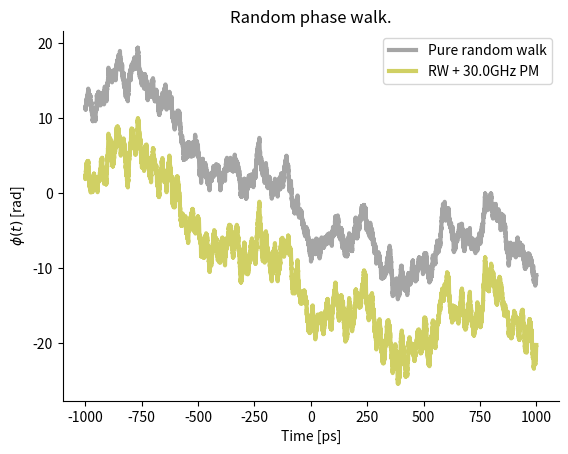
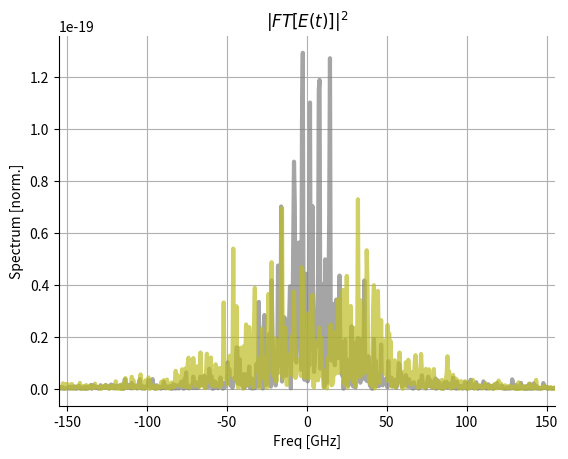
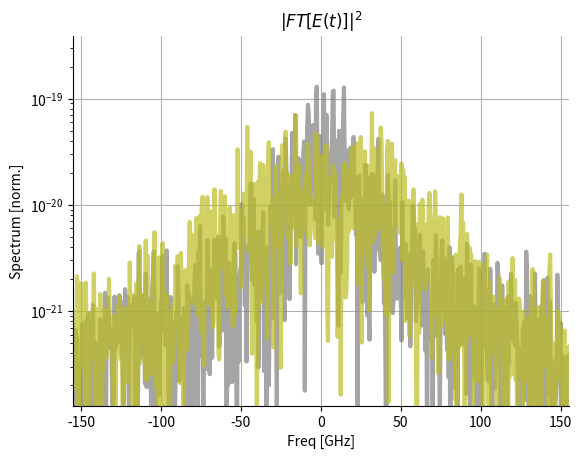
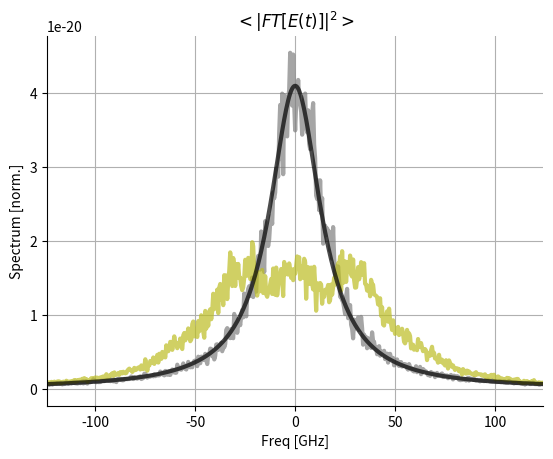
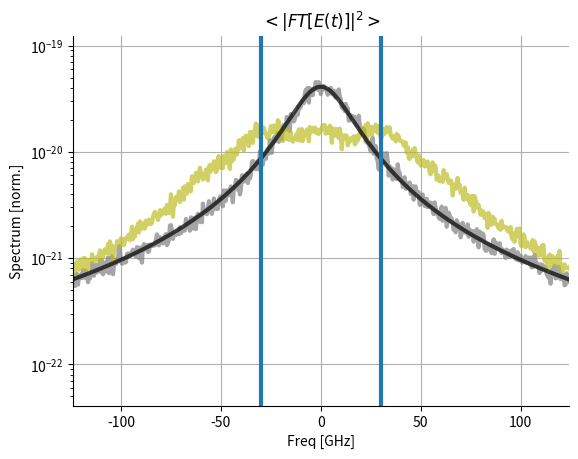
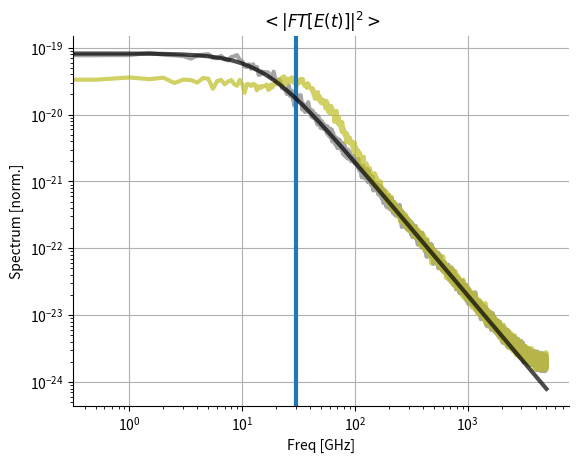
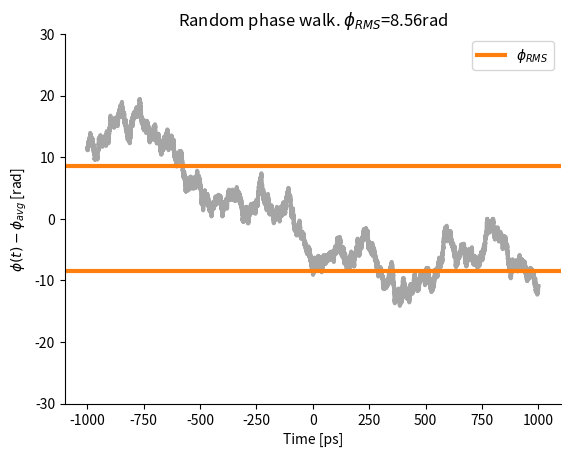
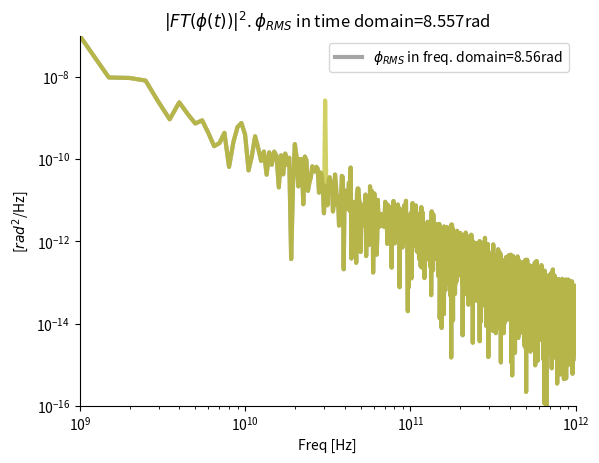
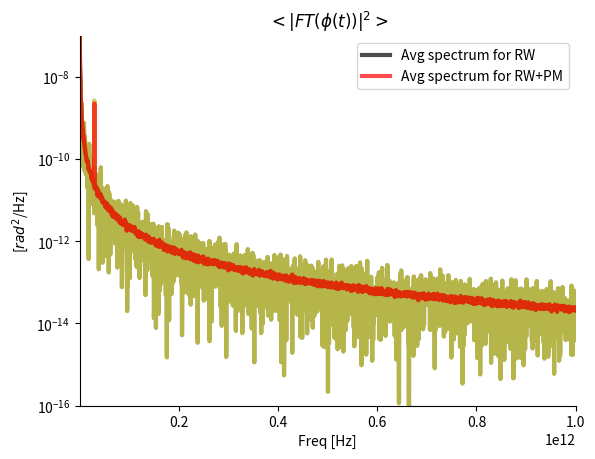
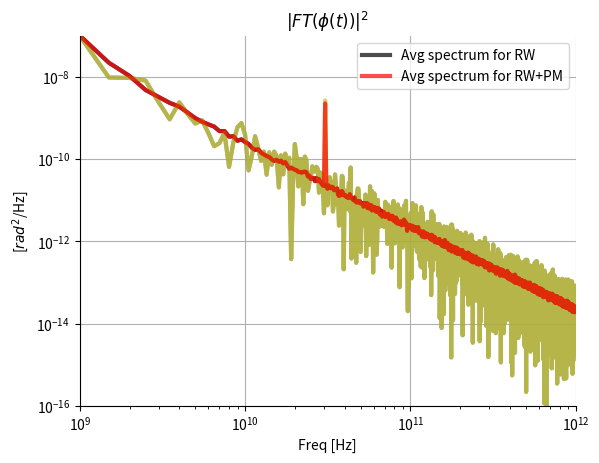
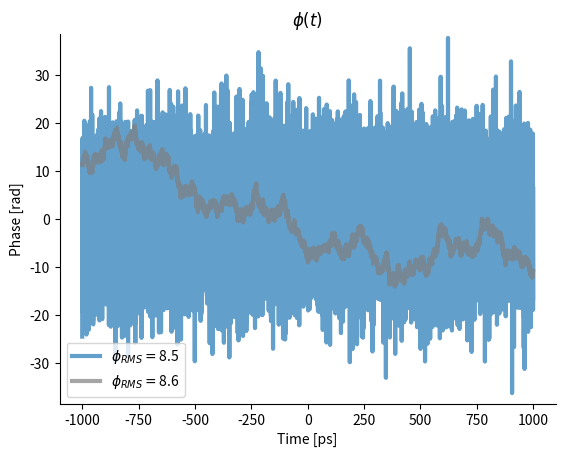
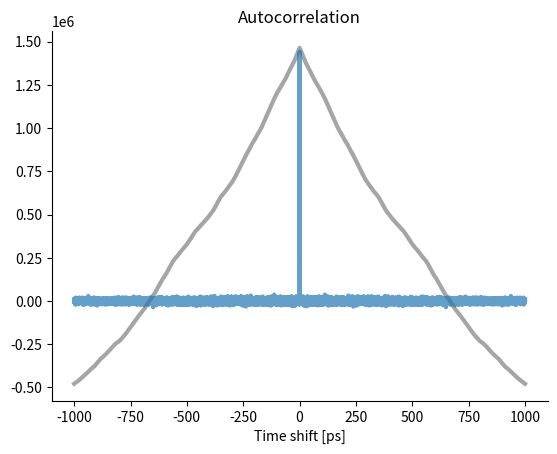
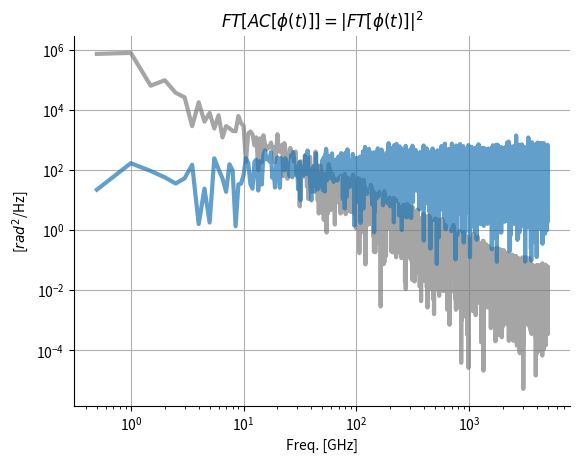
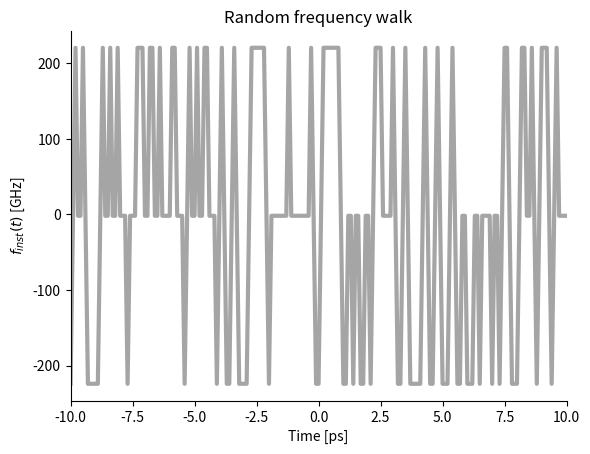
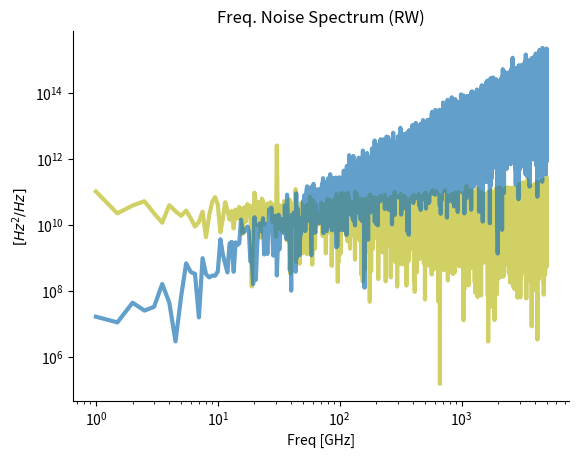

These charts were generated, in order, by the following Python code:
from dataclasses import dataclass, field
import numpy as np
import numpy.typing as npt
from scipy.fftpack import fft, ifft, fftshift, ifftshift, fftfreq
from scipy.constants import pi, c, h
import matplotlib.pyplot as plt
from matplotlib import rcParams
from scipy.signal import correlate
from scipy.optimize import curve_fit

rcParams['figure.dpi'] = 300
rcParams['axes.spines.top'] = False
rcParams['axes.spines.right'] = False
rcParams['lines.linewidth'] = 3










def get_freq_range_from_time(time_s: npt.NDArray[float]
                             ) -> npt.NDArray[float]:
    """
    Calculate frequency range for spectrum based on time basis.

    When plotting a discretized pulse signal as a function of time,
    a time range is needed. To plot the spectrum of the pulse, one
    can compute the FFT and plot it versus the frequency range
    calculated by this function

    Parameters
    ----------
    time_s : npt.NDArray[float]
        Time range in seconds.

    Returns
    -------
    npt.NDArray[float]
        Frequency range in Hz.

    """
    return fftshift(fftfreq(len(time_s), d=time_s[1] - time_s[0]))


def get_time_from_freq_range(frequency_Hz: npt.NDArray[float]
                             ) -> npt.NDArray[float]:
    """
    Calculate time range for pulse based on frequency range.

    Essentially the inverse of the get_freq_range_from_time function.
    If we have a frequency range and take the iFFT of a spectrum field
    to get the pulse field in the time domain, this function provides the
    appropriate time range.

    Parameters
    ----------
    frequency_Hz : npt.NDArray[float]
        Freq. range in Hz.

    Returns
    -------
    time_s : npt.NDArray[float]
        Time range in s.

    """

    time_s = fftshift(fftfreq(len(frequency_Hz),
                              d=frequency_Hz[1] - frequency_Hz[0]))
    return time_s


def get_spectrum_from_pulse(time_s: npt.NDArray[float],
                            pulse_field: npt.NDArray[complex],
                            FFT_tol: float = 1e-3) -> npt.NDArray[complex]:
    """

    Parameters
    ----------
    time_s : npt.NDArray[float]
        Time range in seconds.
    pulse_field: npt.NDArray[complex]
        Complex field of pulse in time domain in units of sqrt(W).
    FFT_tol : float, optional
        When computing the FFT and going from temporal to spectral domain, the
        energy (which theoretically should be conserved) cannot change
        fractionally by more than FFT_tol. The default is 1e-7.

    Returns
    -------
    spectrum_field : npt.NDArray[complex]
        Complex spectral field in units of sqrt(J/Hz).

    """

    pulseEnergy = get_energy(time_s, pulse_field)  # Get pulse energy
    f = get_freq_range_from_time(time_s)
    dt = time_s[1] - time_s[0]

    assert dt > 0, (f"ERROR: dt must be positive, "
                    f"but {dt=}. {time_s[1]=},{time_s[0]=}")
    spectrum_field = ifftshift(
        ifft(ifftshift(pulse_field))) * (dt*len(f))  # Do shift and take fft
    spectrumEnergy = get_energy(f, spectrum_field)  # Get spectrum energy

    err = np.abs((pulseEnergy / spectrumEnergy - 1))


    assert (
        err < FFT_tol
    ), (f"ERROR = {err:.3e} > {FFT_tol:.3e} = FFT_tol : Energy changed "
        "when going from Pulse to Spectrum!!!")

    return spectrum_field


def get_pulse_from_spectrum(frequency_Hz: npt.NDArray[float],
                            spectrum_field: npt.NDArray[complex],
                            FFT_tol: float = 1e-3) -> npt.NDArray[complex]:
    """
    Converts the spectral field of a signal in the freq. domain temporal
    field in time domain

    Uses the iFFT to shift from freq. to time domain and ensures that energy
    is conserved

    Parameters
    ----------
    frequency_Hz : npt.NDArray[float]
        Frequency in Hz.
    spectrum_field : npt.NDArray[complex]
        Spectral field in sqrt(J/Hz).
    FFT_tol : float, optional
        Maximum fractional change in signal
        energy when doing FFT. The default is 1e-7.

    Returns
    -------
    pulse : npt.NDArray[complex]
        Temporal field in sqrt(W).

    """

    spectrumEnergy = get_energy(frequency_Hz, spectrum_field)

    time = get_time_from_freq_range(frequency_Hz)
    dt = time[1] - time[0]

    pulse = fftshift(fft(fftshift(spectrum_field))) / (dt*len(time))
    pulseEnergy = get_energy(time, pulse)

    err = np.abs((pulseEnergy / spectrumEnergy - 1))



    assert (
        err < FFT_tol
    ), (f"ERROR = {err:.3e} > {FFT_tol:.3e} = FFT_tol : Energy changed too "
        "much when going from Spectrum to Pulse!!!")
    return pulse


def get_energy(
    time_or_freq: npt.NDArray[float],
    field_in_time_or_freq_domain: npt.NDArray[complex],
) -> float:
    """
    Computes energy of signal or spectrum

    Gets the power or PSD of the signal from
    get_power(field_in_time_or_freq_domain)
    and integrates it w.r.t. either time or
    frequency to get the energy.

    Parameters
    ----------
    time_or_freq : npt.NDArray[float]
        Time range in seconds or freq. range in Hz.
    field_in_time_or_freq_domain : npt.NDArray[complex]
        Temporal field in [sqrt(W)] or spectral field [sqrt(J/Hz)].

    Returns
    -------
    energy: float
        Signal energy in J .

    """
    energy = np.trapz(
        get_power(field_in_time_or_freq_domain), time_or_freq)
    return energy

def get_power(field_in_time_or_freq_domain: npt.NDArray[complex]
              ) -> npt.NDArray[float]:
    """
    Computes temporal power or PSD

    For a real electric field, power averaged over an optical cycle is

    P = 1/T int_0^T( E_real**2 )dt.

    For a complex electric field, this same power is calculated as

    P = 0.5*|E|**2.

    Using the complex field makes calculations easier and the factor of
    0.5 is simply absorbed into the nonlinear parameter, gamma.
    Same thing works in the frequency domain.

    Parameters
    ----------
    field_in_time_or_freq_domain : npt.NDArray[complex]
        Temporal or spectral field.

    Returns
    -------
    power : npt.NDArray[complex]
        Temporal power (W) or PSD (J/Hz) at any instance or frequency.

    """
    power = np.abs(field_in_time_or_freq_domain) ** 2
    return power

def get_average(time_or_freq: npt.NDArray[float],
                pulse_or_spectrum: npt.NDArray[complex]) -> float:
    """
    Computes central time (or frequency) of pulse (spectrum)

    Computes central time (or frequency) of pulse (spectrum) by calculating
    the 'expectation value'.

    Parameters
    ----------
    time_or_freq : npt.NDArray[float]
        Time range in seconds or freq. range in Hz.
    pulse_or_spectrum : npt.NDArray[complex]
        Temporal or spectral field.

    Returns
    -------
    meanValue : float
        average time or frequency.

    """

    E = get_energy(time_or_freq, pulse_or_spectrum)
    meanValue = np.trapz(
        time_or_freq * get_power(pulse_or_spectrum), time_or_freq) / E
    return meanValue


def get_variance(time_or_freq: npt.NDArray[float],
                 pulse_or_spectrum: npt.NDArray[complex]) -> float:
    """
    Computes variance of pulse or spectrum

    Computes variance of pulse in time domain or freq domain via
    <x**2>-<x>**2

    Parameters
    ----------
    time_or_freq : npt.NDArray[float]
        Time range in seconds or freq. range in Hz.
    pulse_or_spectrum : npt.NDArray[complex]
        Temporal or spectral field.

    Returns
    -------
    variance : float
        variance in time or frequency domains.

    """
    E = get_energy(time_or_freq, pulse_or_spectrum)
    variance = (
        np.trapz(time_or_freq ** 2 *
                 get_power(pulse_or_spectrum), time_or_freq) / E
        - (get_average(time_or_freq, pulse_or_spectrum)) ** 2
    )
    return variance


def get_stdev(time_or_freq: npt.NDArray[float],
              pulse_or_spectrum: npt.NDArray[complex]) -> float:
    """
    Computes standard deviation of pulse or spectrum

    Computes std of pulse in time domain or freq domain via
    sqrt(<x**2>-<x>**2)

    Parameters
    ----------
    time_or_freq : npt.NDArray[float]
        Time range in seconds or freq. range in Hz.
    pulse_or_spectrum : npt.NDArray[complex]
        Temporal or spectral field.

    Returns
    -------
    stdev : float
        Stdev in time or frequency domains.

    """

    stdev = np.sqrt(get_variance(time_or_freq, pulse_or_spectrum))
    return stdev

def get_phase(pulse: npt.NDArray[complex]) -> npt.NDArray[float]:
    """
    Gets the phase of the pulse from its complex angle

    Calcualte phase by getting the complex angle of the pulse,
    unwrapping it and centering on middle entry.

    Parameters
    ----------
    pulse : npt.NDArray[complex]
        Complex electric field envelope in time domain.

    Returns
    -------
    phi : npt.NDArray[float]
        Phase of pulse at every instance in radians.

    """

    phi = np.unwrap(np.angle(pulse))  # Get phase starting from 1st entry
    phi = phi - phi[int(len(phi) / 2)]  # Center phase on middle entry
    return phi

def calculate_RMS(x):
    return np.sqrt( np.sum((x-np.mean(x))**2)/len(x)  )

#Set up simulation parameters
dt_s = 0.1e-12 #Time resolution
N=10000 #Number of time steps = 2N+1 
t_s = np.arange(-N,N+1,1)*dt_s #Time range
N_steps = len(t_s)
idx_mix = int(N_steps/2)
f_Hz=get_freq_range_from_time(t_s) #2-sided Frequency range
f_pos_Hz=f_Hz[idx_mix:]   #1-sided Frequency range including f=0Hz



#Baseline CW field envelope is constant
field = np.ones_like(t_s)*1.0

#Set up random phase walk
step_size = 2*pi/(45)    #Moderate phase noise

#Generate several random walks 
N_walks = 100
random_phase_walk_list=np.zeros((N_walks,len(t_s)))
random_phase_walk_list_PM=np.zeros((N_walks,len(t_s)))

f_inst_RW_list=np.zeros((N_walks,len(t_s)))
f_inst_PM_list=np.zeros((N_walks,len(t_s)))


power_spectrum_RW_list=np.zeros_like(random_phase_walk_list)
power_spectrum_PM_list=np.zeros_like(random_phase_walk_list)

average_spectrum = np.zeros_like(field)*1.0
average_spectrum_PM = np.zeros_like(field)*1.0

average_phase_noise_spectrum = np.zeros_like(field)*1.0
average_phase_noise_spectrum_PM = np.zeros_like(field)*1.0

average_freq_noise_spectrum_RW = np.zeros_like(field)*1.0
average_freq_noise_spectrum_PM = np.zeros_like(field)*1.0

phi_RMS_avg = 0.0
phi_RMS_avg_PM = 0.0


PM_modulation_freq_Hz=30e9  
PM_amplitude_rad = 1.5  

for idx in range(N_walks):
    
    random_phase_walk = np.cumsum( np.random.choice([-1,1], size=len(t_s)))*step_size 
    
    random_phase_walk -= np.mean(random_phase_walk) #Subtract average phase
    phase_mod = PM_amplitude_rad*np.cos(2*pi*PM_modulation_freq_Hz*t_s+np.random.uniform(0,2*np.pi)) #Cosine function for phase modulation
    random_phase_walk_PM = random_phase_walk+phase_mod-np.mean(phase_mod) #Add phase modulation and subtract average
    random_phase_walk_list[idx,:]=random_phase_walk
    random_phase_walk_list_PM[idx,:]=random_phase_walk_PM 
    
    f_inst_RW=-np.gradient(random_phase_walk,t_s)/2/pi #Instantaneous frequency for random walk
    f_inst_PM=-np.gradient(random_phase_walk_PM,t_s)/2/pi #Instantaneous frequency for random walk + PM
    f_inst_RW_list[idx,:]=f_inst_RW - np.mean(f_inst_RW) #Add to list
    f_inst_PM_list[idx,:]=f_inst_PM - np.mean(f_inst_PM)
    
    average_freq_noise_spectrum_RW+=get_power(get_spectrum_from_pulse(t_s,f_inst_RW)) #Compute |FT{f_inst(t)}|**2 and add to average
    average_freq_noise_spectrum_PM+=get_power(get_spectrum_from_pulse(t_s,f_inst_PM))
    
    phi_RMS_avg += calculate_RMS(random_phase_walk)**2 #add up phi_RMS**2 so we can compute sqrt(<phi_RMS**2>) later
    phi_RMS_avg_PM += calculate_RMS(random_phase_walk_PM)**2
    
    
    phase_noise_spectrum = get_power(get_spectrum_from_pulse(t_s,random_phase_walk))  #Compute |FT{phi(t)}|**2 and add to average
    phase_noise_spectrum_PM = get_power(get_spectrum_from_pulse(t_s,random_phase_walk_PM))

    average_phase_noise_spectrum += phase_noise_spectrum
    average_phase_noise_spectrum_PM += phase_noise_spectrum_PM

    random_phase_walk_exp = np.exp(1j*random_phase_walk) 
    random_phase_walk_exp_PM = np.exp(1j*random_phase_walk_PM)
    
    power_spectrum_RW = get_power( get_spectrum_from_pulse(t_s,random_phase_walk_exp)  ) #Compute |FT{exp(i*phi(t))}|^2 to get spectrum of optical power
    power_spectrum_PM = get_power( get_spectrum_from_pulse(t_s,random_phase_walk_exp_PM)  )

    power_spectrum_RW_list[idx,:]=power_spectrum_RW
    power_spectrum_PM_list[idx,:]=power_spectrum_PM

    average_spectrum+=power_spectrum_RW
    average_spectrum_PM+=power_spectrum_PM
    

    
    
#Divide by number of walks to get average
average_spectrum/=N_walks
average_spectrum_PM/=N_walks

average_phase_noise_spectrum/=N_walks
average_phase_noise_spectrum_PM/=N_walks

average_freq_noise_spectrum_RW/=N_walks
average_freq_noise_spectrum_PM/=N_walks


phi_RMS_avg=np.sqrt(phi_RMS_avg/N_walks)
phi_RMS_avg_PM=np.sqrt(phi_RMS_avg_PM/N_walks)





walk_idx = 0
phi    = random_phase_walk_list[0]
phi_PM = random_phase_walk_list_PM[0]

fig, ax = plt.subplots()
ax.set_title("Random phase walk.")
ax.plot(t_s/1e-12,phi,color='C7',alpha=0.7,label = "Pure random walk")
ax.plot(t_s/1e-12,phi_PM-10,color='C8',alpha=0.7,label=f"RW + {PM_modulation_freq_Hz/1e9:.1f}GHz PM")
#ax.legend()
ax.set_xlabel('Time [ps]')
ax.set_ylabel('$\phi(t)$ [rad]')   
#ax.set_ylim(-30,30)
ax.legend()
#plt.savefig('Random_phase_walk.svg')
plt.show()


#Plot absolute square of spectrum of electric field for one particular random walk
fig, ax = plt.subplots()
ax.set_title("$|FT[E(t)]|^2$")
ax.plot(f_Hz/1e9,power_spectrum_RW_list[0],color='C7',alpha=0.7)
ax.plot(f_Hz/1e9,power_spectrum_PM_list[0],color='C8',alpha=0.7)
Gamma=step_size**2/(2*np.pi*dt_s)
df=step_size**2/(2*np.pi*dt_s)
lor = Gamma/( (Gamma/2)**2+(f_Hz)**2)/2/np.pi/(f_Hz[1]-f_Hz[0])
#ax.plot(f_Hz/1e12, lor    ,color='r',alpha=0.7)
ax.set_xlabel('Freq [GHz]')
ax.set_ylabel('Spectrum [norm.]')
ax.set_xlim(-5*df/1e9,5*df/1e9)
ax.grid()
plt.show()

fig, ax = plt.subplots()
ax.set_title("$|FT[E(t)]|^2$")
ax.plot(f_Hz/1e9,power_spectrum_RW_list[0],color='C7',alpha=0.7)
ax.plot(f_Hz/1e9,power_spectrum_PM_list[0],color='C8',alpha=0.7)
Gamma=step_size**2/(2*np.pi*dt_s)
df=step_size**2/(2*np.pi*dt_s)
lor = Gamma/( (Gamma/2)**2+(f_Hz)**2)/2/np.pi/(f_Hz[1]-f_Hz[0])
#ax.plot(f_Hz/1e12, lor    ,color='r',alpha=0.7)
ax.set_xlabel('Freq [GHz]')
ax.set_ylabel('Spectrum [norm.]')
ax.set_xlim(-5*df/1e9,5*df/1e9)
ax.set_yscale('log')
ax.set_ylim(np.max(power_spectrum_RW_list[0])*1e-3,np.max(power_spectrum_RW_list[0])*3)
ax.grid()
plt.show()


#Plot average spectrum and theoretical average spectrum (Lorentzian) 
#according to the Wiener-Khinchin Theorem    

fig, ax = plt.subplots()
ax.set_title("$<|FT[E(t)]|^2>$")
ax.plot(f_Hz/1e9,average_spectrum,color='C7',alpha=0.7)
ax.plot(f_Hz/1e9,average_spectrum_PM,color='C8',alpha=0.7)
Gamma=step_size**2/(2*np.pi*dt_s)
lor = Gamma/( (Gamma/2)**2+(f_Hz)**2)/2/np.pi/(f_Hz[1]-f_Hz[0])
ax.plot(f_Hz/1e9, lor    ,color='k',alpha=0.7)
ax.set_xlabel('Freq [GHz]')
ax.set_ylabel('Spectrum [norm.]')
ax.set_xlim(-4*df/1e9,4*df/1e9)
ax.grid()
plt.show()

#Same plot as above on a log scale
fig, ax = plt.subplots()
ax.set_title("$<|FT[E(t)]|^2>$")
ax.plot(f_Hz/1e9,average_spectrum,color='C7',alpha=0.7)
ax.plot(f_Hz/1e9,average_spectrum_PM,color='C8',alpha=0.7)
df=step_size**2/(2*np.pi*dt_s)
lor = df/( (df/2)**2+(f_Hz)**2)/2/np.pi/(f_Hz[1]-f_Hz[0])
ax.plot(f_Hz/1e9, lor    ,color='k',alpha=0.7)
ax.axvline(x=-PM_modulation_freq_Hz/1e9,color='C0')
ax.axvline(x=PM_modulation_freq_Hz/1e9,color='C0')
ax.set_xlabel('Freq [GHz]')
ax.set_ylabel('Spectrum [norm.]')
ax.set_yscale('log')
ax.set_xlim(-4*df/1e9,4*df/1e9)
ax.set_ylim(np.max(lor)*1e-3,np.max(lor)*3)
ax.grid()
plt.show()


#Same plot as above but 1-sided and on double-log scale
fig, ax = plt.subplots()
ax.set_title("$<|FT[E(t)]|^2>$")
ax.plot(f_Hz[int(len(f_Hz)/2):-1]/1e9,2*average_spectrum[int(len(f_Hz)/2):-1],color='C7',alpha=0.7)
ax.plot(f_Hz[int(len(f_Hz)/2):-1]/1e9,2*average_spectrum_PM[int(len(f_Hz)/2):-1],color='C8',alpha=0.7)
ax.axvline(x=PM_modulation_freq_Hz/1e9,color='C0')

df=step_size**2/(2*np.pi*dt_s)
lor = df/( (df/2)**2+(f_Hz)**2)/2/np.pi/(f_Hz[1]-f_Hz[0])
ax.plot(f_Hz[int(len(f_Hz)/2):-1]/1e9, 2*lor[int(len(f_Hz)/2):-1]    ,color='k',alpha=0.7)
ax.set_xlabel('Freq [GHz]')
ax.set_ylabel('Spectrum [norm.]')
ax.set_yscale('log')
ax.set_xscale('log')
ax.grid()
plt.show()

#Plot particular random walks
phi=random_phase_walk_list[0]-np.mean(random_phase_walk_list[0])
phi_PM=random_phase_walk_list_PM[0]-np.mean(random_phase_walk_list_PM[0])

phi_RMS = calculate_RMS(phi)
phi_PM_RMS = calculate_RMS(phi_PM)

fig, ax = plt.subplots()
ax.set_title("Random phase walk. $\phi_{RMS}$="+f"{phi_RMS:.2f}rad")
ax.plot(t_s/1e-12,phi,color='C7',alpha=0.7)
ax.axhline(y=phi_RMS,color='C1',label='$\phi_{RMS}$')
ax.axhline(y=-phi_RMS,color='C1')
ax.legend()
ax.set_xlabel('Time [ps]')
ax.set_ylabel('$\phi(t)-\phi_{avg}$ [rad]')   
ax.set_ylim(-30,30)
plt.savefig('Random_phase_walk.svg')
plt.show()

#Plot phase noise spectrum, |FT(\phi(t))|^2, on log scale
freq_positive = f_Hz[int(len(f_Hz)/2+1):-1]
df=freq_positive[1]-freq_positive[0]
phase_spectrum = 2*get_power(get_spectrum_from_pulse(t_s,phi))[int(len(f_Hz)/2+1):-1]*df
phi_RMS_freq=np.sqrt(np.trapz(phase_spectrum,freq_positive)) #Determine phi_RMS by integrating spectrum in the frequency domain to show that it's conserved according to Plancherel's theorem

phase_spectrum_PM = 2*get_power(get_spectrum_from_pulse(t_s,phi_PM))[int(len(f_Hz)/2+1):-1]*df

fig, ax = plt.subplots()
ax.set_title("$|FT(\phi(t))|^2$. $\phi_{RMS}$ in time domain="+f"{phi_RMS:.3f}rad")
ax.plot(freq_positive,
        phase_spectrum,
        color='C7',
        alpha=0.7,
        label="$\phi_{RMS}$ in freq. domain="+f"{phi_RMS_freq:.2f}rad")
ax.plot(freq_positive,phase_spectrum_PM,color='C8',alpha=0.7)
ax.set_xlabel('Freq [Hz]')
ax.set_ylabel('[$rad^2$/Hz]')   
ax.set_yscale('log')
ax.set_xscale('log')
ax.set_xlim(1e9,1e12)
ax.set_ylim(1e-16,1e-7)
ax.legend()
#ax.legend()
plt.show()





#Plot phase noise spectrum, |FT(\phi(t))|^2, on log scale
df=freq_positive[1]-freq_positive[0]
phase_spectrum = 2*get_power(get_spectrum_from_pulse(t_s,phi))[int(len(f_Hz)/2+1):-1]*df
phi_RMS_freq=np.sqrt(np.trapz(phase_spectrum,freq_positive))

phase_spectrum_PM = 2*get_power(get_spectrum_from_pulse(t_s,phi_PM))[int(len(f_Hz)/2+1):-1]*df

fig, ax = plt.subplots()
ax.set_title("$<|FT(\phi(t))|^2>$")
ax.plot(freq_positive,phase_spectrum,color='C7',alpha=0.7)
ax.plot(freq_positive,
        2*average_phase_noise_spectrum[int(len(f_Hz)/2+1):-1]*df,
        color='k',
        alpha=0.7,
        label='Avg spectrum for RW')

ax.plot(freq_positive,phase_spectrum_PM,color='C8',alpha=0.7)
ax.plot(freq_positive,
        2*average_phase_noise_spectrum_PM[int(len(f_Hz)/2+1):-1]*df,
        color='r',
        alpha=0.7,
        label='Avg spectrum for RW+PM')

ax.set_xlabel('Freq [Hz]')
ax.set_ylabel('[$rad^2$/Hz]')   
ax.set_yscale('log')
ax.set_xlim(1e9,1e12)
ax.set_ylim(1e-16,1e-7)
ax.legend()
plt.show()


#Plot phase noise spectrum, |FT(\phi(t))|^2, on double-log
fig, ax = plt.subplots()
ax.set_title("$|FT(\phi(t))|^2$")
ax.plot(freq_positive,phase_spectrum,color='C7',alpha=0.7)
ax.plot(freq_positive,
        2*average_phase_noise_spectrum[int(len(f_Hz)/2+1):-1]*df,
        color='k',
        alpha=0.7,
        label='Avg spectrum for RW')

ax.plot(freq_positive,phase_spectrum_PM,color='C8',alpha=0.7)
ax.plot(freq_positive,
        2*average_phase_noise_spectrum_PM[int(len(f_Hz)/2+1):-1]*df,
        color='r',
        alpha=0.7,
        label='Avg spectrum for RW+PM')
ax.legend()
ax.set_xlabel('Freq [Hz]')
ax.set_ylabel('[$rad^2$/Hz]')   
ax.set_yscale('log')
ax.set_xscale('log')
ax.set_xlim(1e9,1e12)
ax.set_ylim(1e-16,1e-7)
ax.grid()
plt.show()














phi_RW=random_phase_walk_list[0]-np.mean(random_phase_walk_list[0])
#phi_Gauss = np.random.uniform(low=-23,high=23,size=len(phi_RW)) #Hot-swap the gaussian distribution with a uniform one to show that "flat" spectral behavior is a result of "memoryless" process and not the Gaussian!
phi_RMS_RW = calculate_RMS(phi_RW)

phi_Gauss = np.random.normal(loc=0,scale=phi_RMS_RW,size=len(phi_RW))
#phi_Gauss = np.random.normal(loc=0,scale=step_size*90,size=len(phi_RW))
phi_Gauss-=np.mean(phi_Gauss)
phi_RMS_Gauss = calculate_RMS(phi_Gauss)


print(phi_RMS_RW,phi_RMS_Gauss)

fig,ax=plt.subplots()
ax.set_title('$\phi(t)$')
ax.plot(t_s/1e-12,phi_Gauss,color='C0',alpha=0.7,label="$\phi_{RMS} = $"+f'{phi_RMS_Gauss:.1f}')
ax.plot(t_s/1e-12,phi_RW,color='C7',alpha=0.7,label="$\phi_{RMS} = $"+f'{phi_RMS_RW:.1f}')
ax.set_ylim(-4.5*phi_RMS_RW,4.5*phi_RMS_RW)
ax.set_xlabel('Time [ps]')
ax.set_ylabel('Phase [rad]')
ax.legend()
plt.show()

corr_RW=np.correlate(phi_RW, phi_RW, mode='same')
corr_Gauss=np.correlate(phi_Gauss, phi_Gauss, mode='same')

fig,ax=plt.subplots()
ax.set_title('Autocorrelation')
ax.plot(t_s/1e-12,corr_RW,color='C7',alpha=0.7)
ax.plot(t_s/1e-12,corr_Gauss,color='C0',alpha=0.7)
ax.set_xlabel('Time shift [ps]')
plt.show()

spec_corr_RW = get_spectrum_from_pulse(t_s,corr_RW)
spec_corr_Gauss = get_spectrum_from_pulse(t_s,corr_Gauss)

fig,ax=plt.subplots()
ax.set_title('$FT[AC[\phi(t)]]=|FT[\phi(t)]|^2$')
ax.plot(freq_positive/1e9,2*np.abs(spec_corr_RW[int(len(f_Hz)/2+1):-1])*df,color='C7',alpha=0.7)
ax.plot(freq_positive/1e9,2*np.abs(spec_corr_Gauss[int(len(f_Hz)/2+1):-1])*df,color='C0',alpha=0.7)
ax.set_yscale('log')
ax.set_xscale('log')
ax.set_xlabel('Freq. [GHz]')
ax.set_ylabel('[$rad^2$/Hz]')   
ax.grid()
plt.show()




#Plot instantaneous frequency shift. Looks weird since we are taking derivative of random walk function where every step is +/- Delta_Phi
fig, ax = plt.subplots()
ax.set_title("Random frequency walk")
ax.plot(t_s/1e-12,f_inst_RW_list[0,:]/1e9,color='C7',alpha=0.7)
ax.set_xlabel('Time [ps]')
ax.set_ylabel('$f_{inst}(t)$ [GHz]')   
#plt.savefig('Random_freq_walk.svg')
ax.set_xlim(-10,10)
plt.show()


#Plot freq. noise spectrum. 
fig, ax = plt.subplots()
ax.set_title("Freq. Noise Spectrum (RW)")
phi_RW=random_phase_walk_list[0]-np.mean(random_phase_walk_list[0])
phase_spectrum_RW = 2*get_power(get_spectrum_from_pulse(t_s,phi_RW))[int(len(f_Hz)/2+1):-1]*df
phase_spectrum_PM = 2*get_power(get_spectrum_from_pulse(t_s,phi_PM))[int(len(f_Hz)/2+1):-1]*df
phase_spectrum_Gauss = 2*get_power(get_spectrum_from_pulse(t_s,phi_Gauss))[int(len(f_Hz)/2+1):-1]*df

freq_spectrum_RW=2*get_power(get_spectrum_from_pulse(t_s,f_inst_RW_list[0,:]))[int(len(f_Hz)/2+1):-1]*df
freq_spectrum_PM=2*get_power(get_spectrum_from_pulse(t_s,f_inst_PM_list[0,:]))[int(len(f_Hz)/2+1):-1]*df


#ax.plot(freq_positive[1:]/1e9,freq_positive[1:]**2*phase_spectrum_RW[1:],color='k',alpha=0.7,label='$f^2|FT[\phi(t)]|^2$')
#ax.plot(freq_positive[1:]/1e9,                     freq_spectrum_RW[1:] ,color='C7',alpha=0.7,label='$|FT[f_{inst}(t)]|^2$')

ax.plot(freq_positive[1:]/1e9,freq_positive[1:]**2*phase_spectrum_PM[1:],color='C8',alpha=0.7,label='$f^2|FT[\phi(t)]|^2$')
ax.plot(freq_positive[1:]/1e9,freq_positive[1:]**2*phase_spectrum_Gauss[1:],color='C0',alpha=0.7,label='$f^2|FT[\phi(t)]|^2$')
ax.set_xlabel('Freq [GHz]')
ax.set_ylabel('$[Hz^2/Hz]$')   
ax.set_yscale('log')
ax.set_xscale('log')
#ax.legend()
plt.show()


